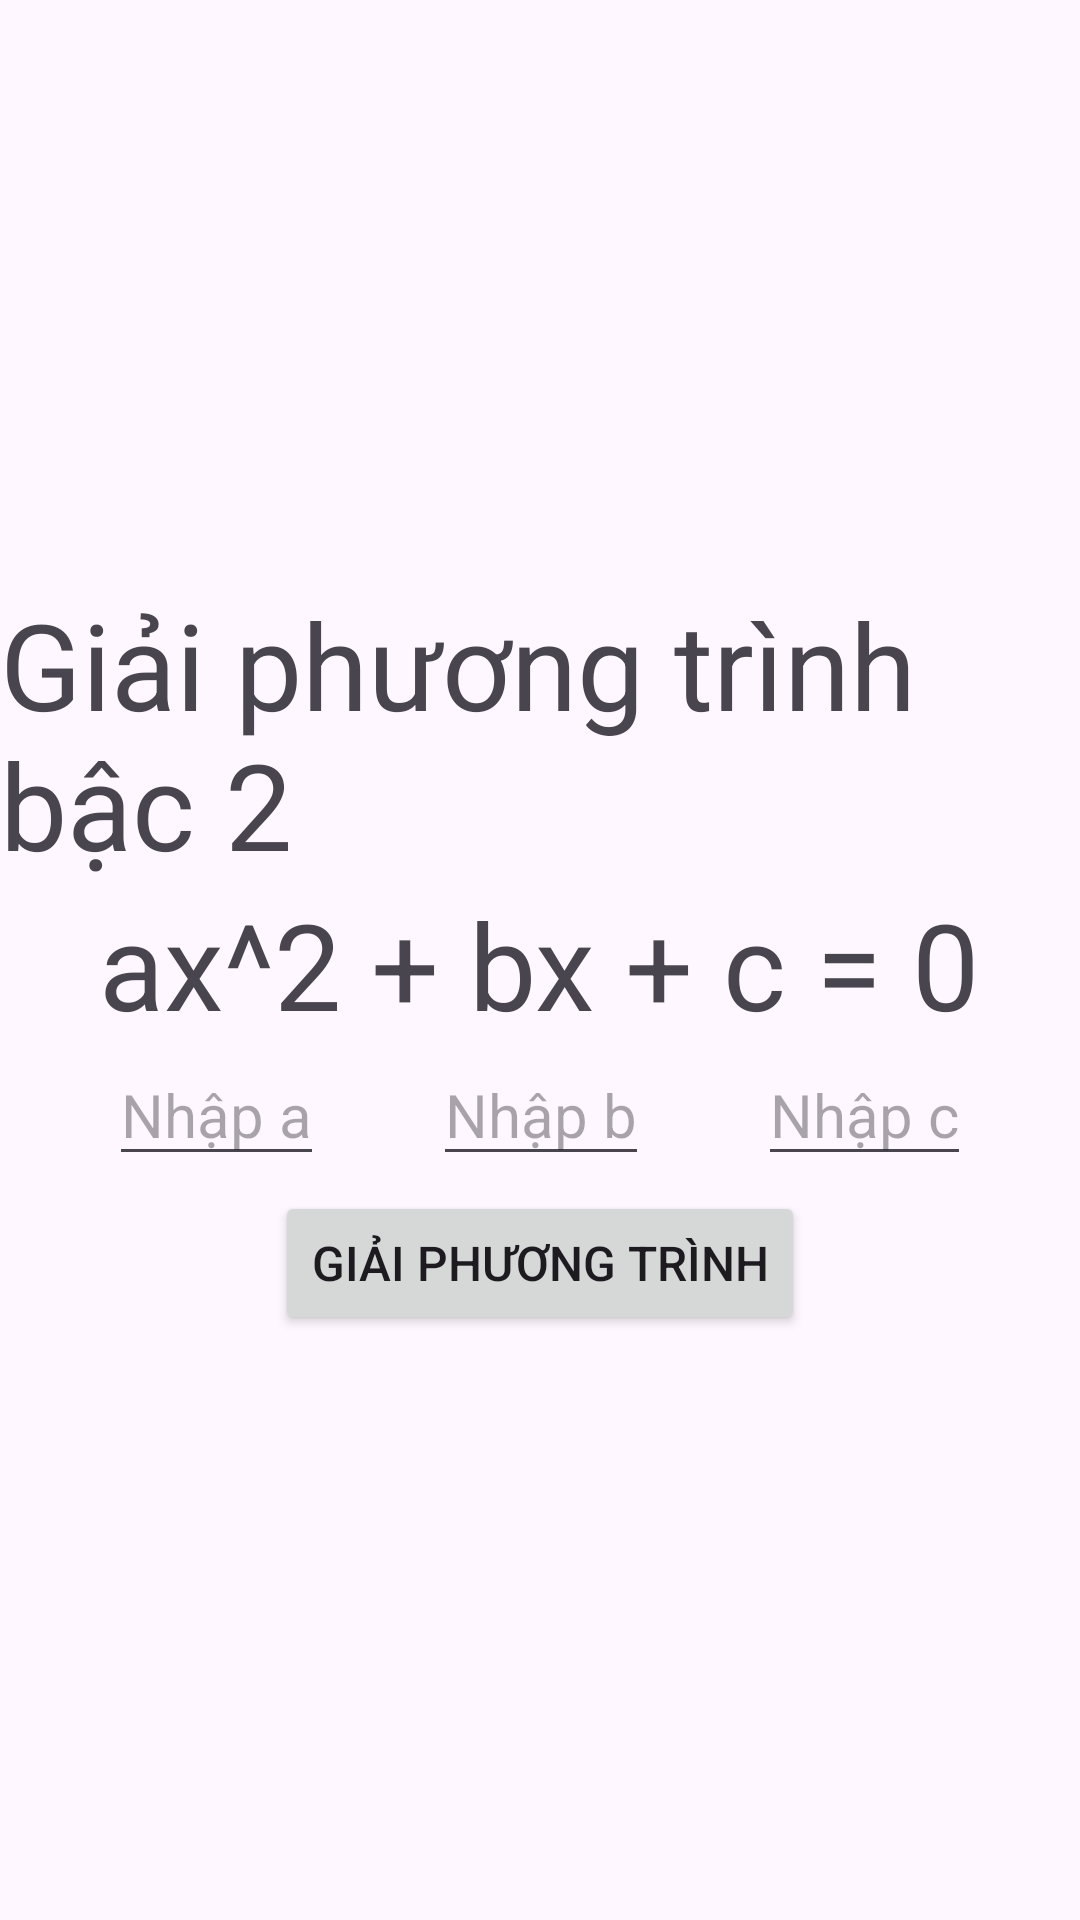

Write the Android layout XML for this screen, with the resource values it uses.
<!-- AndroidManifest.xml: application theme Theme.Android2023 -->
<!-- res/layout/activity_ptb2.xml -->
<?xml version="1.0" encoding="utf-8"?>
<LinearLayout xmlns:android="http://schemas.android.com/apk/res/android"
    xmlns:app="http://schemas.android.com/apk/res-auto"
    xmlns:tools="http://schemas.android.com/tools"
    android:layout_width="match_parent"
    android:layout_height="match_parent"
    android:orientation="vertical"
    android:gravity="center"
    tools:context=".buoi5.PTB2Activity">

    <TextView
        android:textSize="40sp"
        android:layout_gravity="center"
        android:text="Giải phương trình bậc 2"
        android:layout_width="wrap_content"
        android:layout_height="wrap_content"/>

    <TextView
        android:textSize="40sp"
        android:layout_gravity="center"
        android:text="ax^2 + bx + c = 0"
        android:layout_width="wrap_content"
        android:layout_height="wrap_content"/>

    <androidx.constraintlayout.widget.ConstraintLayout
        android:gravity="center"
        android:layout_width="match_parent"
        android:layout_height="wrap_content">

        <EditText
            android:id="@+id/edtA"
            app:layout_constraintTop_toTopOf="parent"
            app:layout_constraintStart_toStartOf="parent"
            app:layout_constraintEnd_toStartOf="@id/edtB"
            android:autofillHints=""
            android:inputType="text"
            android:textSize="20sp"
            android:hint="Nhập a"
            android:layout_width="wrap_content"
            android:layout_height="wrap_content"/>

        <EditText
            app:layout_constraintTop_toTopOf="parent"
            app:layout_constraintStart_toEndOf="@id/edtA"
            app:layout_constraintEnd_toStartOf="@id/edtC"
            android:id="@+id/edtB"
            android:autofillHints=""
            android:inputType="text"
            android:textSize="20sp"
            android:hint="Nhập b"
            android:layout_width="wrap_content"
            android:layout_height="wrap_content"/>

        <EditText
            android:id="@+id/edtC"
            app:layout_constraintTop_toTopOf="parent"
            app:layout_constraintStart_toEndOf="@id/edtB"
            app:layout_constraintEnd_toEndOf="parent"
            android:autofillHints=""
            android:inputType="text"
            android:textSize="20sp"
            android:hint="Nhập c"
            android:layout_width="wrap_content"
            android:layout_height="wrap_content"/>

    </androidx.constraintlayout.widget.ConstraintLayout>

    <Button
        android:id="@+id/btnGPT"
        android:textSize="16sp"
        android:layout_marginTop="5dp"
        android:text="Giải phương trình"
        android:layout_width="wrap_content"
        android:layout_height="wrap_content"/>
</LinearLayout>
<!-- resources referenced by this layout -->
<resources>
  <style name="Theme.Android2023" parent="Base.Theme.Android2023" />
  <style name="Base.Theme.Android2023" parent="Theme.Material3.DayNight.NoActionBar">
          
          
      </style>
</resources>
